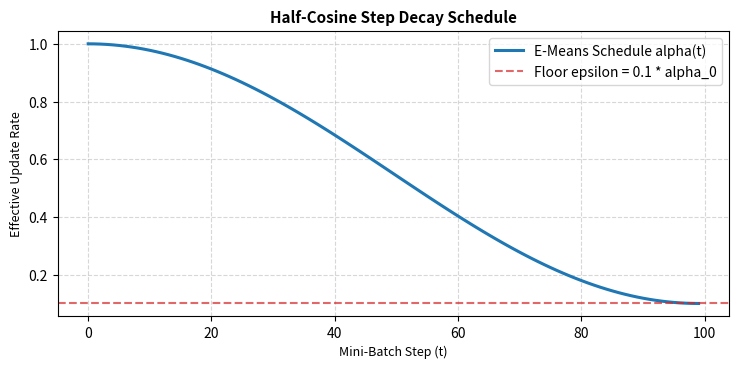

This chart was generated by the following Python code:
import sys
sys.path.insert(0, "..")
import math
import numpy as np
import matplotlib.pyplot as plt

# Half-cosine annealing schedule across total update steps
total_steps = 100
alpha_0 = 1.0

steps = np.arange(total_steps)
alphas = [alpha_0 * (0.1 + 0.9 * 0.5 * (1.0 + math.cos(math.pi * t / (total_steps - 1)))) for t in steps]

plt.figure(figsize=(7.5, 3.8), dpi=150)
plt.plot(steps, alphas, color="#1f77b4", linewidth=2.2, label="E-Means Schedule alpha(t)")
plt.axhline(0.1, color="#d62728", linestyle="--", alpha=0.7, label="Floor epsilon = 0.1 * alpha_0")
plt.title("Half-Cosine Step Decay Schedule", fontsize=11, fontweight="bold")
plt.xlabel("Mini-Batch Step (t)", fontsize=9)
plt.ylabel("Effective Update Rate", fontsize=9)
plt.grid(True, linestyle="--", alpha=0.5)
plt.legend(frameon=True)
plt.tight_layout()
plt.show()
